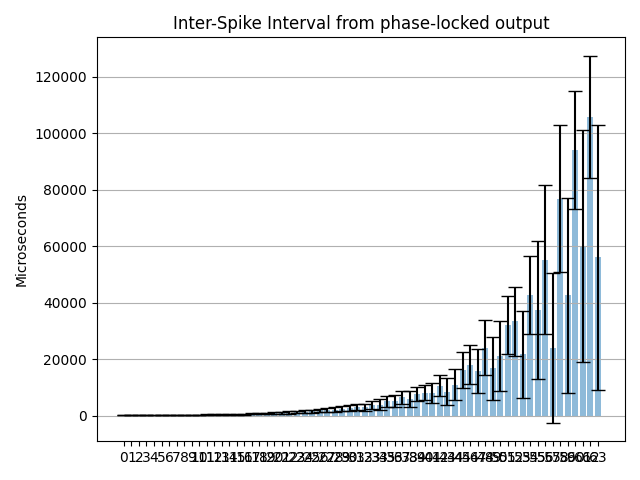

Source data for this figure (header and first rows):
Channel address; ISI mean (us); ISI mean std (us); Estimated freq. (Hz)
0; 73.32; 26.04; 13639
1; 80.26; 29.01; 12460
2; 98.99; 35.82; 10102
3; 110.6; 39.81; 9044
4; 130.7; 47.39; 7651
5; 142.6; 51.96; 7014
6; 167.5; 61.1; 5969
7; 179.4; 66.46; 5575
8; 209.7; 77.05; 4769
9; 230; 84.94; 4347
10; 267.8; 98.24; 3734
11; 294.2; 107.4; 3399
12; 343; 126.9; 2915
13; 361.9; 134.3; 2763
14; 428.6; 155; 2333
15; 477; 171.7; 2097
16; 520.7; 192.7; 1920
17; 601.5; 222.7; 1663
18; 644.9; 246.4; 1551
19; 731.2; 286.4; 1368
20; 868.7; 328; 1151
21; 967.6; 368; 1033
22; 1036; 407.5; 964.8
23; 1237; 456.9; 808.1
24; 1290; 520; 775.3
25; 1538; 572.6; 650.3
26; 1802; 659.6; 554.9
27; 1977; 731.1; 505.7
28; 2074; 811.3; 482.1
29; 2496; 946.4; 400.7
30; 2589; 1013; 386.2
31; 3112; 1117; 321.4
32; 2915; 1333; 343
33; 3733; 1430; 267.9
34; 3908; 1831; 255.9
35; 4989; 2078; 200.4
36; 5175; 2238; 193.3
37; 6566; 2301; 152.3
38; 5917; 2725; 169
39; 7744; 2493; 129.1
40; 8148; 2657; 122.7
41; 8051; 3504; 124.2
42; 10600; 3805; 94.34
43; 8480; 4857; 117.9
44; 10990; 5598; 90.99
45; 16185; 6381; 61.79
46; 18047; 6886; 55.41
47; 15916; 7783; 62.83
48; 24061; 9695; 41.56
49; 16769; 11207; 59.63
50; 21107; 12463; 47.38
51; 32193; 10344; 31.06
52; 33392; 12190; 29.95
53; 21760; 15376; 45.96
54; 42628; 13791; 23.46
55; 37533; 24510; 26.64
56; 55268; 26456; 18.09
57; 23998; 26604; 41.67
58; 76914; 25922; 13
59; 42607; 34447; 23.47
... 4 more rows
